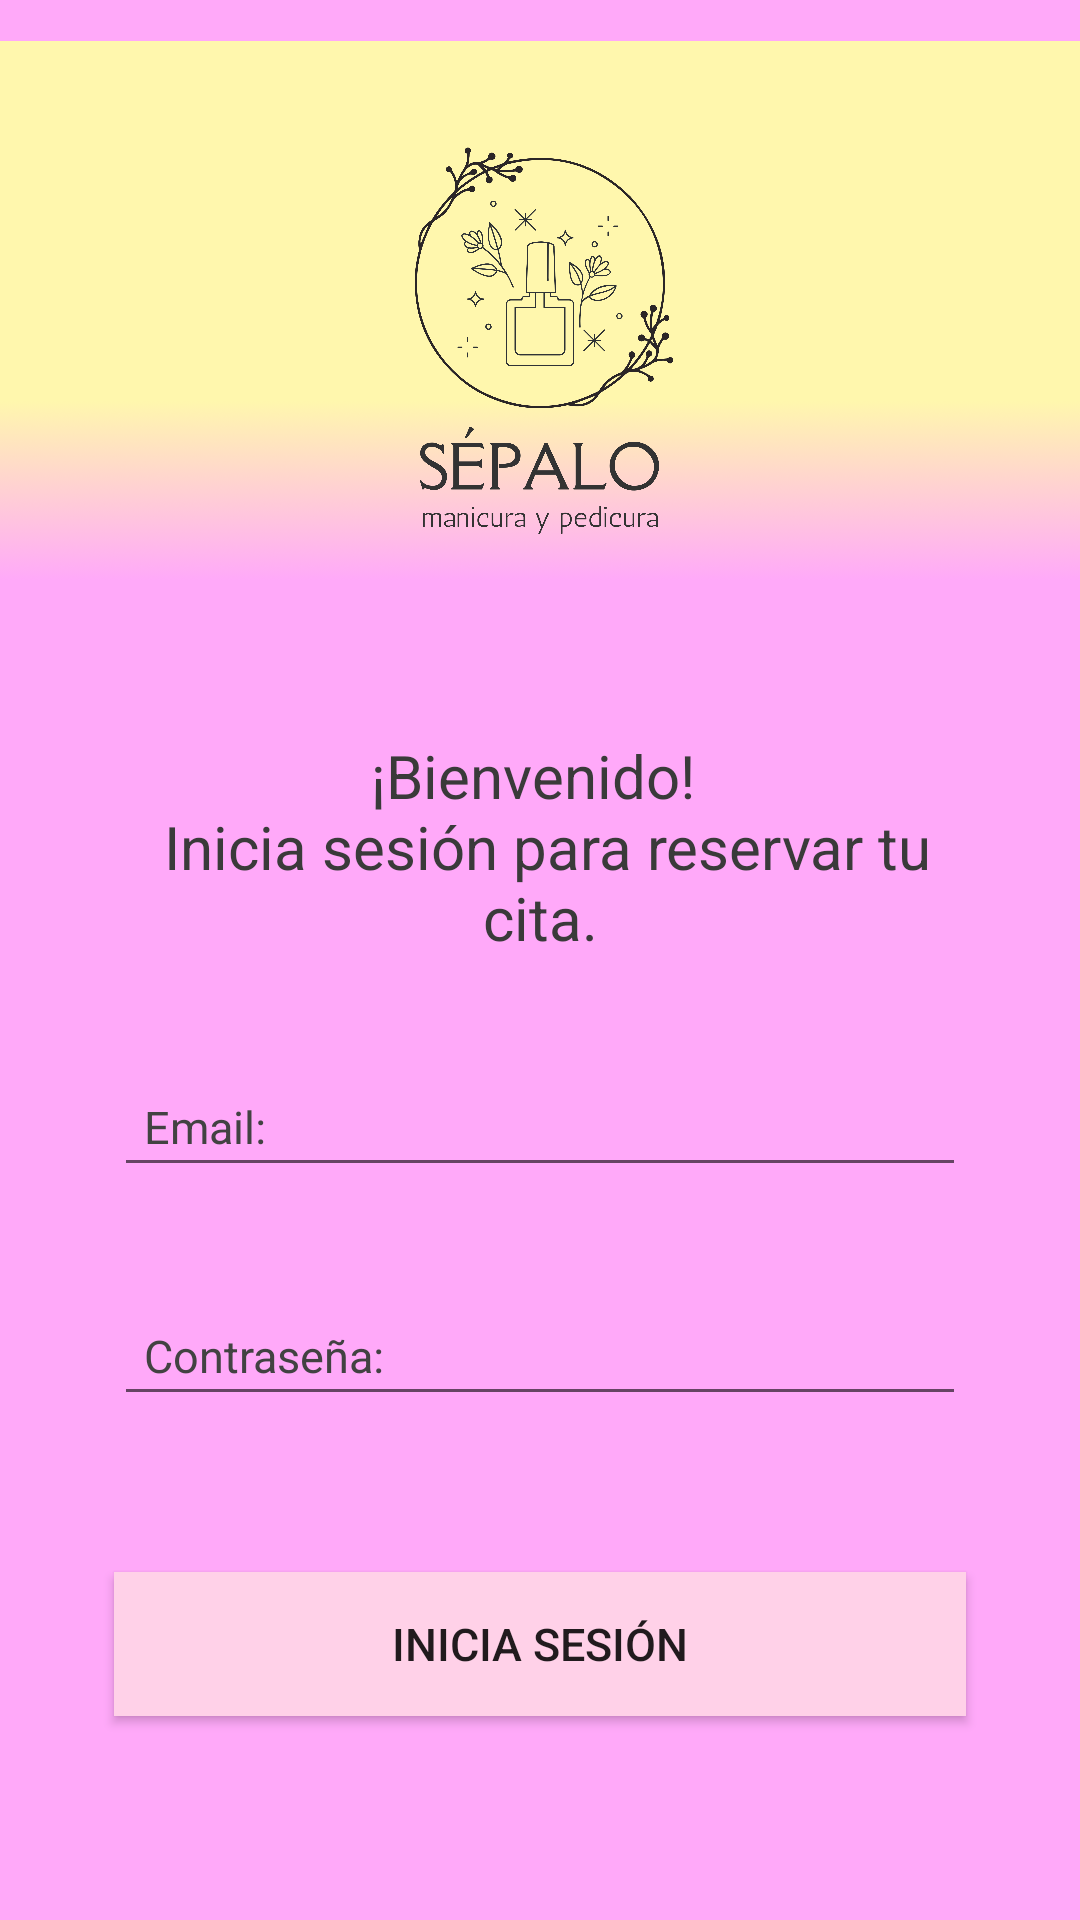

Reconstruct the res/layout file that produces this screen, plus the resources it refers to.
<!-- AndroidManifest.xml: application theme Theme.ReservaManiPedi -->
<!-- res/layout/activity_login2.xml -->
<?xml version="1.0" encoding="utf-8"?>
<LinearLayout xmlns:android="http://schemas.android.com/apk/res/android"
    xmlns:app="http://schemas.android.com/apk/res-auto"
    android:id="@+id/main"
    android:layout_width="match_parent"
    android:layout_height="match_parent"
    android:background="@color/background_primary"
    android:orientation="vertical">

    
    <ImageView
        android:layout_width="match_parent"
        android:layout_height="207dp"
        app:srcCompat="@drawable/banner" />

    
    <LinearLayout
        android:layout_width="match_parent"
        android:layout_height="0dp"
        android:layout_weight="1"
        android:orientation="vertical"
        android:padding="20dp">

        
        <TextView
            style="@style/invitacion"
            android:layout_marginTop="16dp"
            android:text="@string/bienvenida"
            android:textColor="@color/neutral_dark_gray" />

        
        <EditText
            android:id="@+id/TextEmail"
            style="@style/registro"
            android:hint="@string/email"
            android:inputType="textEmailAddress"
            android:layout_width="match_parent"
            android:layout_height="wrap_content"
            android:layout_marginTop="16dp" />

        <EditText
            android:id="@+id/TextPassword"
            style="@style/registro"
            android:hint="@string/contraseña"
            android:inputType="textPassword"
            android:layout_width="match_parent"
            android:layout_height="wrap_content"
            android:layout_marginTop="15dp" />

        
        <LinearLayout
            android:layout_width="match_parent"
            android:layout_height="wrap_content"
            android:orientation="horizontal"
            android:gravity="center"
            android:layout_marginTop="16dp">

            <Button
                android:id="@+id/buttonLogin"
                style="@style/button_horizontal"
                android:layout_width="0dp"
                android:layout_height="wrap_content"
                android:layout_weight="1"
                android:background="@color/pink_pastel"
                android:text="@string/login_button"
                android:textAlignment="center"
                android:onClick="login"/>

        </LinearLayout>

        
        <TextView
            android:id="@+id/olvido"
            style="@style/invitacion"
            android:layout_marginTop="16dp"
            android:text="@string/olvido"
            android:textColor="@color/neutral_dark_gray"
            android:textSize="10sp"
            android:onClick="olvido"/>

    </LinearLayout>
</LinearLayout>
<!-- resources referenced by this layout -->
<resources>
  <color name="background_primary">#FFA9F9</color>
  <color name="neutral_dark_gray">#3A3A3A</color>
  <color name="pink_pastel">#FFD1E8</color>
  <!-- drawable banner: png bitmap (drawable, 401106 bytes) -->
  <string name="bienvenida">¡Bienvenido! \n Inicia sesión para reservar tu cita.</string>
  <string name="email">Email:</string>
  <string name="login_button">INICIA SESIÓN</string>
  <string name="olvido">¿Olvidaste tu contraseña?</string>
  <style name="button_horizontal">
          <item name="android:layout_width">match_parent</item>
          <item name="android:layout_height">wrap_content</item>
          <item name="android:layout_margin">18dp</item>
          <item name="android:padding">10dp</item>
          <item name="android:gravity">center</item>
          <item name="android:textSize">15sp</item>
          <item name="android:textColorHint">@color/neutral_dark_gray</item>
          <item name="android:background">@color/pink_pastel</item>
  
      </style>
  <style name="invitacion">
          
          <item name="android:layout_width">match_parent</item>
          <item name="android:layout_height">wrap_content</item>
          <item name="android:layout_margin">8dp</item>
          <item name="android:padding">10dp</item>
          <item name="android:gravity">center_horizontal</item>
          <item name="android:textSize">20dp</item>
      </style>
  <style name="registro">
          
          <item name="android:layout_width">match_parent</item>
          <item name="android:layout_height">wrap_content</item>
          <item name="android:layout_margin">18dp</item>
          <item name="android:padding">10dp</item>
          <item name="android:gravity">start</item>
          <item name="android:textSize">15sp</item>
          <item name="android:textColorHint">@color/cardview_dark_background</item>
  
      </style>
  <style name="Theme.ReservaManiPedi" parent="Theme.AppCompat.Light.NoActionBar" />
</resources>
